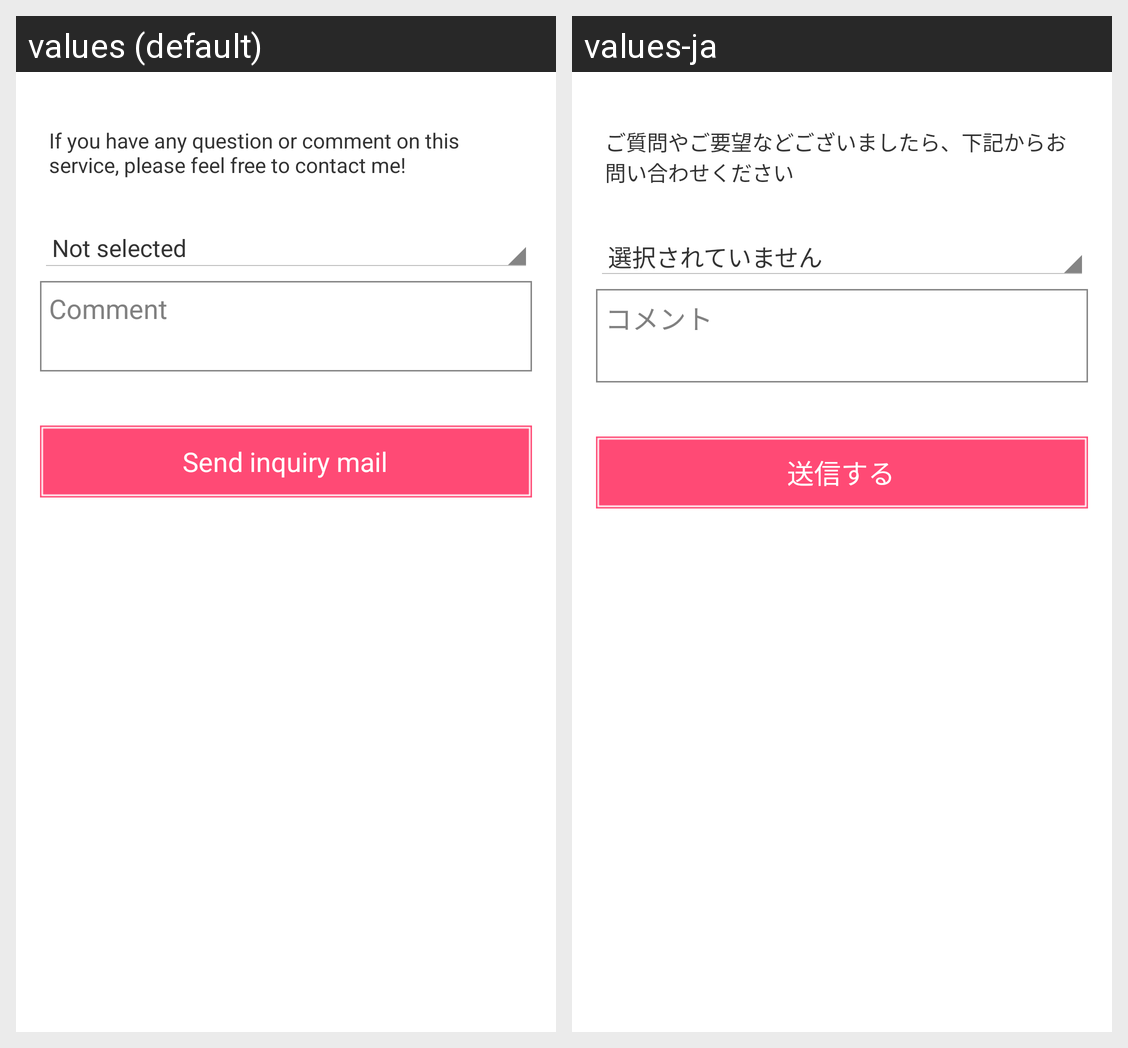

This grid shows one Android layout under two languages. Give, for every string resource on the screen, its name, the default text and each shown locale's text.
Android screen res/layout/contact_to_us.xml rendered under 2 locales, left to right: values (default), values-ja. Device: Nexus 5 (rendered at 1080×1920; each locale shown at half size, 540×960, under a caption strip naming it); theme AppTheme.
Strings drawn on this screen, with the default value and each locale's value (text and hints the layout hard-codes, and strings that could not be matched under every locale, appear in the picture but are not listed):

str_contact_us_desc
  values: If you have any question or comment on this service, please feel free to contact me!
  values-ja: ご質問やご要望などございましたら、下記からお問い合わせください

str_contact_us_message_title_prompt
  values: Comment
  values-ja: コメント

str_contact_us_message_hint
  values: Comment
  values-ja: コメント

str_help_send_mail_button
  values: Send inquiry mail
  values-ja: 送信する
